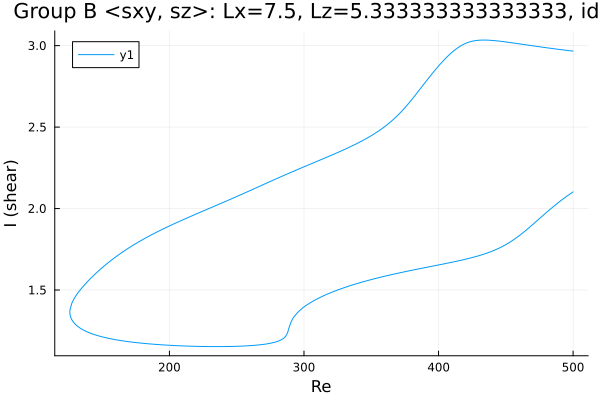

The data file committed next to this chart (first rows):
Re, shear
500.0, 2.102
498.7, 2.095
497.3, 2.087
495.9, 2.079
494.5, 2.07
493.1, 2.062
491.6, 2.053
490.2, 2.044
488.8, 2.035
487.4, 2.026
486, 2.016
484.6, 2.007
483.2, 1.997
481.7, 1.987
480.3, 1.977
478.9, 1.967
477.5, 1.957
476.1, 1.946
474.7, 1.936
473.3, 1.926
471.8, 1.915
470.4, 1.905
469, 1.895
467.6, 1.885
466.2, 1.875
464.8, 1.865
463.4, 1.856
461.9, 1.846
460.5, 1.837
459.1, 1.828
457.7, 1.82
456.3, 1.811
454.9, 1.803
453.5, 1.796
452, 1.789
450.6, 1.782
449.2, 1.775
447.8, 1.769
446.4, 1.763
445, 1.757
443.6, 1.751
442.1, 1.746
440.7, 1.741
439.3, 1.737
437.9, 1.732
436.5, 1.728
435.1, 1.724
433.7, 1.72
432.2, 1.716
430.8, 1.713
429.4, 1.709
428, 1.706
426.6, 1.703
425.2, 1.7
423.8, 1.697
422.3, 1.694
420.9, 1.691
419.5, 1.688
418.1, 1.685
416.7, 1.683
... 538 more rows
